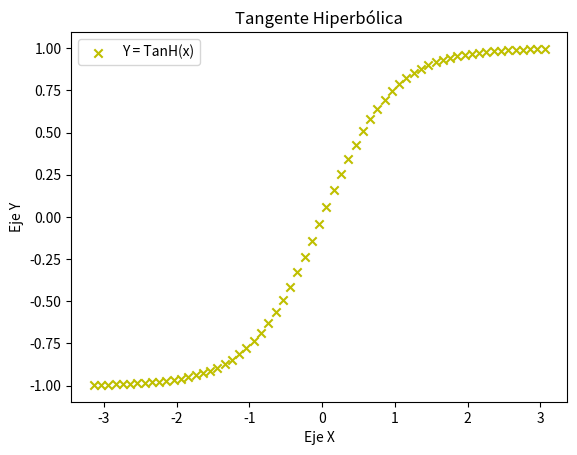

Recreate this plot in Python.
# Matplotlib [Python]
# Ejercicios de práctica

# Autor: Inove Coding School
# Version: 2.0

# IMPORTANTE: NO borrar los comentarios
# que aparecen en verde con el hashtag "#"

# Ejercicios de matplotlib
import numpy as np
import matplotlib.pyplot as plt


if __name__ == '__main__':
    print("Bienvenidos a otra clase de Inove con Python")
    print("Scatter Plot")

    # NOTA: aproveche los ejemplos "scatter_plot" de clase

    # Se desea graficar la función tanh para el siguiente
    # intervalor de valores de "X"
    x = np.arange(-np.pi, np.pi, 0.1)

    # Función y = tanh(x) --> tangente hiperbólica
    y = np.tanh(x)

    # Alumno: Graficar la función utilizando "scatter"
    # utilizando "x" e "y" ya disponible

    # Colocar la leyenda y el label con el nombre de la función

    # Elegir un marker a elección

    # Crear acá su gráfico
    fig = plt.figure()
    ax = fig.add_subplot()
    ax.set_title("Tangente Hiperbólica")
    ax.scatter(x,y,label = 'Y = TanH(x)',marker = 'x',color = 'y')
    ax.set_xlabel("Eje X")
    ax.set_ylabel("Eje Y")
    ax.legend()
    plt.show()
    
    print("terminamos")
